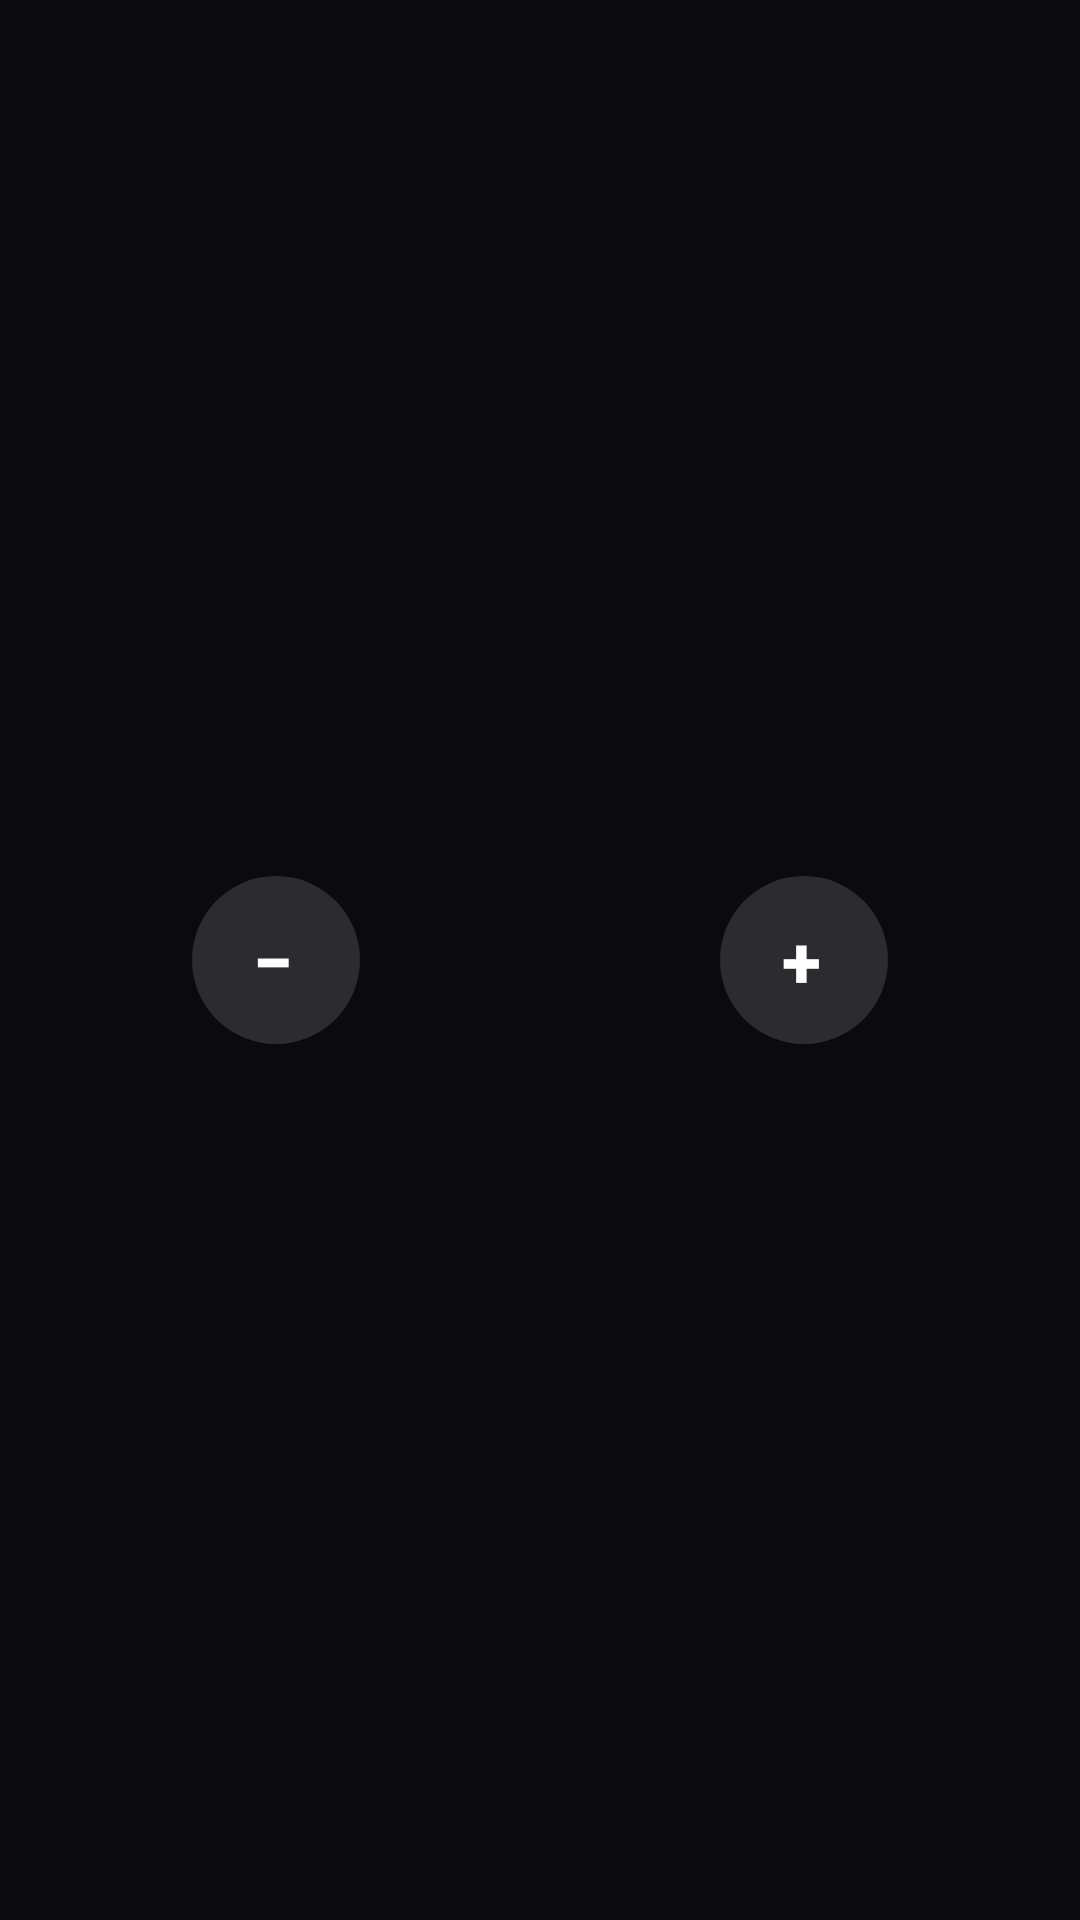

Reconstruct the res/layout file that produces this screen, plus the resources it refers to.
<!-- AndroidManifest.xml: application theme Theme.HomePanel -->
<!-- res/layout/dialog_setpoint.xml -->
<?xml version="1.0" encoding="utf-8"?>
<LinearLayout xmlns:android="http://schemas.android.com/apk/res/android"
    xmlns:app="http://schemas.android.com/apk/res-auto"
    android:layout_width="match_parent"
    android:layout_height="wrap_content"
    android:gravity="center"
    android:orientation="horizontal"
    android:padding="24dp">

    <com.google.android.material.button.MaterialButton
        android:id="@+id/minus"
        style="@style/Widget.HomePanel.Pill"
        android:layout_width="56dp"
        android:layout_height="56dp"
        android:padding="0dp"
        android:text="−"
        android:textSize="24sp" />

    <TextView
        android:id="@+id/value"
        android:layout_width="120dp"
        android:layout_height="wrap_content"
        android:gravity="center"
        android:fontFamily="sans-serif-light"
        android:textColor="@color/text"
        android:textSize="44sp" />

    <com.google.android.material.button.MaterialButton
        android:id="@+id/plus"
        style="@style/Widget.HomePanel.Pill"
        android:layout_width="56dp"
        android:layout_height="56dp"
        android:padding="0dp"
        android:text="+"
        android:textSize="24sp" />
</LinearLayout>
<!-- resources referenced by this layout -->
<resources>
  <color name="text">#FFFFFF</color>
  <style name="Widget.HomePanel.Pill" parent="Widget.Material3.Button.UnelevatedButton">
          <item name="backgroundTint">@color/chip</item>
          <item name="android:textColor">@color/text</item>
          <item name="iconTint">@color/text</item>
          <item name="iconSize">16dp</item>
          <item name="iconPadding">6dp</item>
          <item name="cornerRadius">40dp</item>
          <item name="android:minHeight">40dp</item>
          <item name="android:insetTop">0dp</item>
          <item name="android:insetBottom">0dp</item>
          <item name="android:paddingStart">14dp</item>
          <item name="android:paddingEnd">16dp</item>
          <item name="android:textAllCaps">false</item>
          <item name="android:textStyle">bold</item>
      </style>
  <style name="Theme.HomePanel" parent="Theme.Material3.Dark.NoActionBar">
          <item name="colorPrimary">@color/accent_blue</item>
          <item name="colorOnPrimary">@color/text</item>
          <item name="colorPrimaryContainer">@color/nav_indicator</item>
          <item name="colorSecondary">@color/accent_blue</item>
          <item name="colorAccent">@color/accent_blue</item>
          <item name="android:colorBackground">@color/bg</item>
          <item name="android:windowBackground">@color/bg</item>
          <item name="colorSurface">@color/bg</item>
          <item name="colorSurfaceContainer">@color/card</item>
          <item name="colorSurfaceContainerHigh">@color/card</item>
          <item name="colorSurfaceContainerHighest">@color/chip</item>
          <item name="colorOnSurface">@color/text</item>
          <item name="colorOnSurfaceVariant">@color/muted</item>
          <item name="materialCardViewStyle">@style/Widget.HomePanel.Card</item>
      </style>
  <color name="chip">#2C2C30</color>
  <color name="accent_blue">#3D8BFF</color>
  <color name="nav_indicator">#1F2B3D</color>
  <color name="bg">#0B0B0D</color>
  <color name="card">#1C1C1F</color>
  <color name="muted">#9C9CA3</color>
  <style name="Widget.HomePanel.Card" parent="Widget.Material3.CardView.Filled">
          <item name="cardBackgroundColor">@color/card</item>
          <item name="cardCornerRadius">22dp</item>
          <item name="cardElevation">0dp</item>
          <item name="strokeWidth">0dp</item>
      </style>
</resources>
